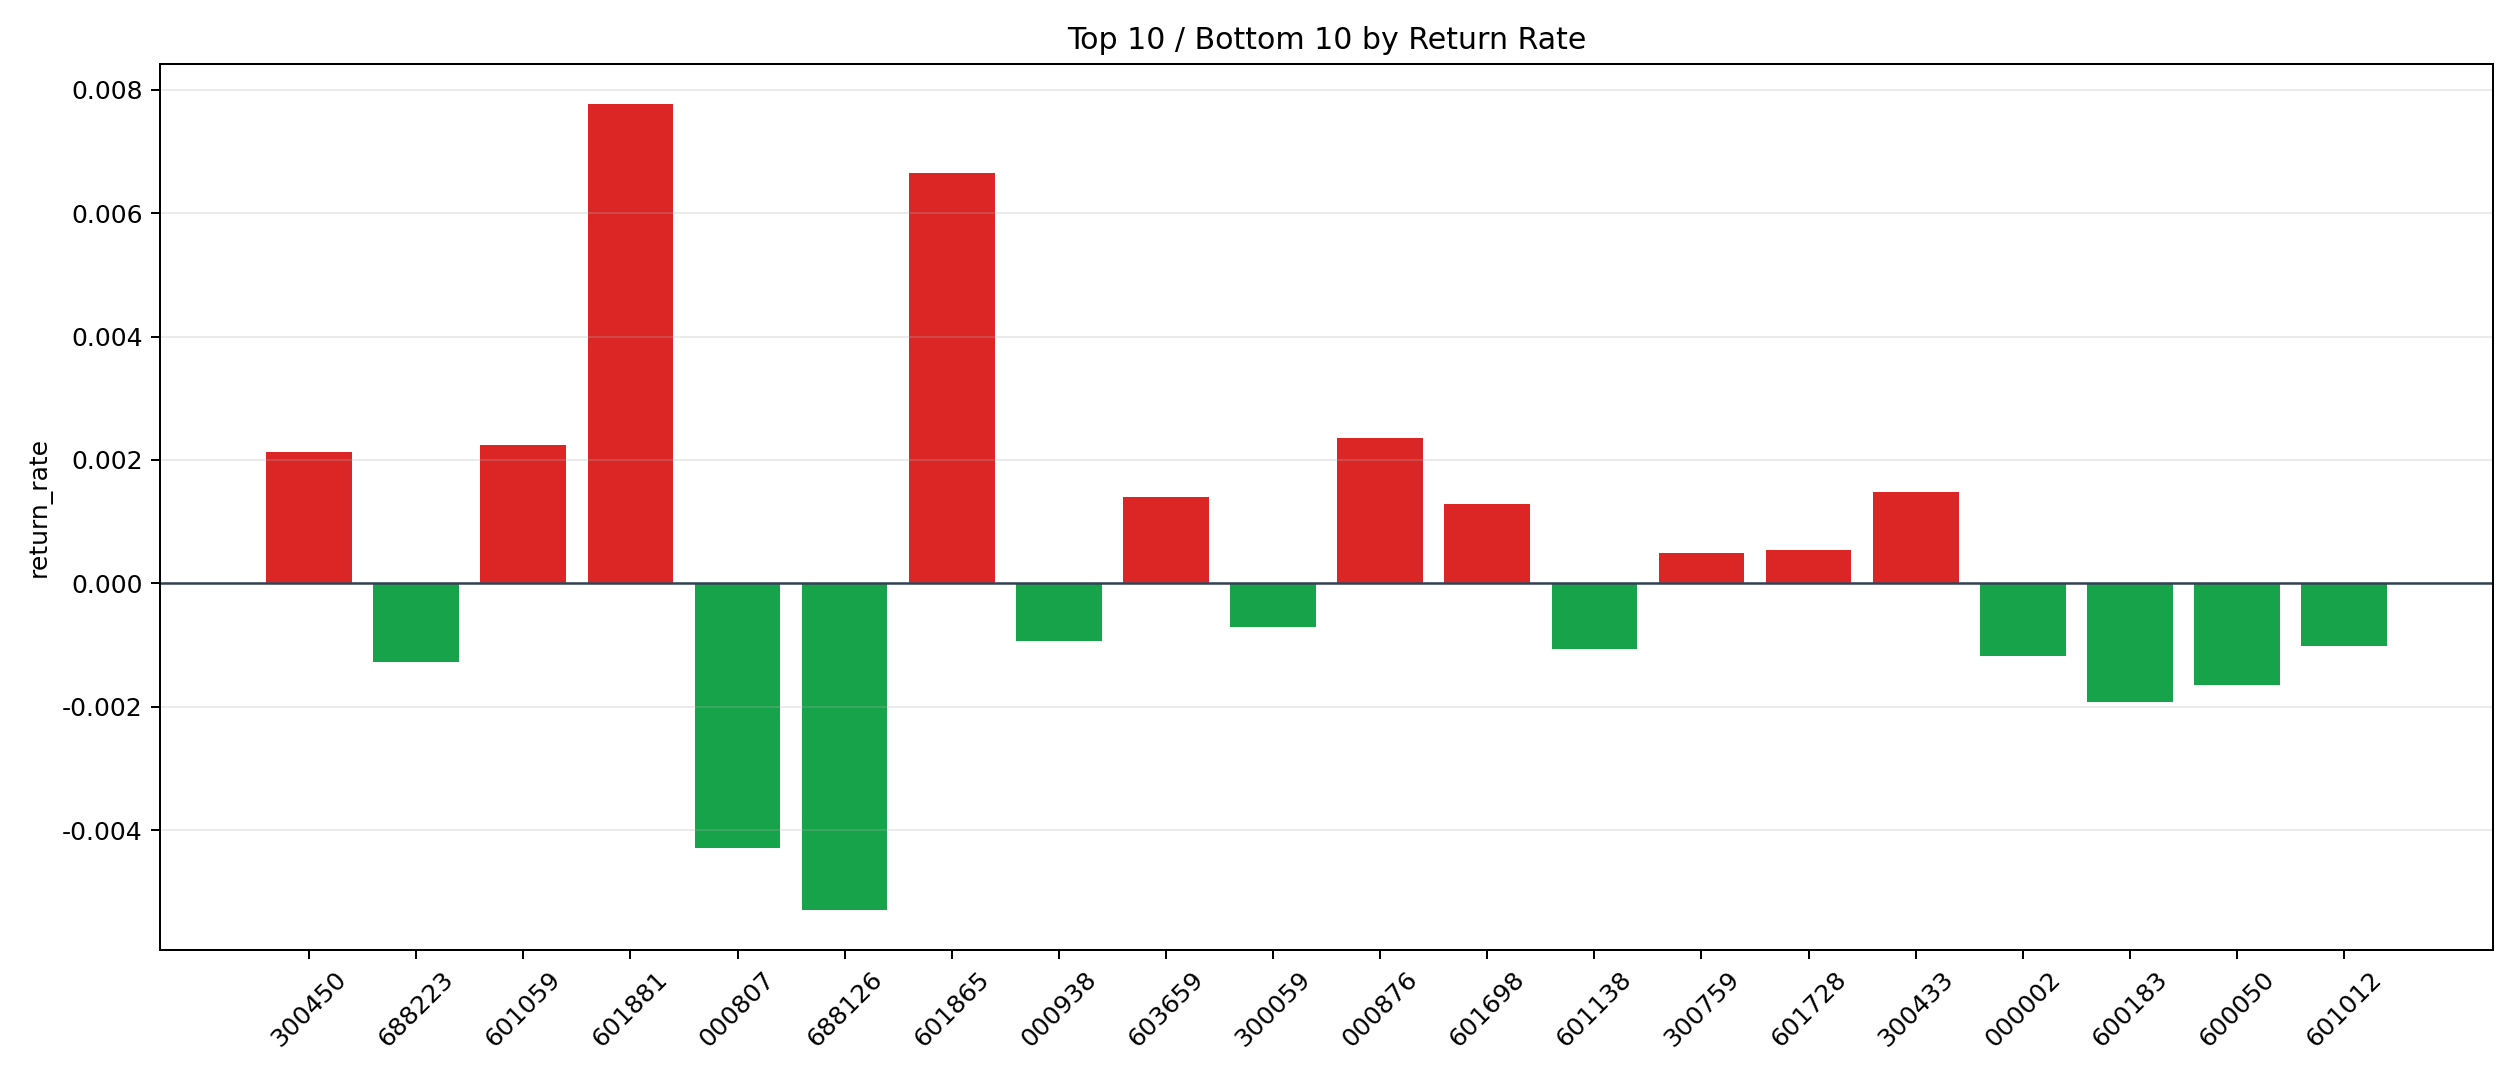

The file beside this chart, header and first rows:
symbol, n_trades, total_pnl, total_entry_notional, return_rate
601881, 33, 2238, 287848, 0.007774
601865, 1, 57.14, 8592, 0.00665
000876, 12, 270.3, 114723, 0.002356
601059, 15, 314.6, 140244, 0.002243
300450, 85, 1693, 793736, 0.002133
300433, 130, 1696, 1143351, 0.001484
603659, 47, 585, 419909, 0.001393
601698, 12, 138.4, 107048, 0.001293
601728, 84, 429.5, 797025, 0.0005389
300759, 11, 46.38, 95721, 0.0004846
603806, 3, 8.462, 26922, 0.0003143
601877, 2, 4.435, 19480, 0.0002277
600104, 139, 34.17, 1263250, 0.00002705
601360, 965, -1208, 9060365, -0.0001333
600588, 516, -1112, 4657178, -0.0002387
600438, 17, -48.18, 150240, -0.0003207
002709, 141, -422.9, 1229370, -0.000344
002459, 14, -55.4, 130480, -0.0004246
002241, 494, -2533, 4365771, -0.0005802
300059, 429, -2962, 4138096, -0.0007158
000938, 503, -4078, 4357509, -0.0009358
601012, 11, -94.96, 93700, -0.001013
601138, 412, -3951, 3738780, -0.001057
000002, 405, -4576, 3882302, -0.001179
688223, 3, -37.56, 29442, -0.001276
600050, 419, -6680, 4038837, -0.001654
600183, 4, -66.81, 34782, -0.001921
000807, 1, -36.89, 8610, -0.004285
688126, 2, -84.84, 16036, -0.005291
